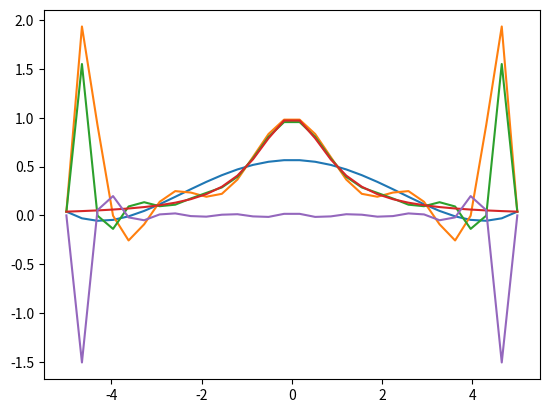

This figure's Python source:
import matplotlib.pyplot as plt
import math
import numpy

def f(x):
    return 1.0 / (1.0 + x**2.0)

def interpolation(n, count=30):
    results = []
    x = numpy.linspace(-5, 5, n + 1)
    vander_x = numpy.vander(x, n + 1, True)
    coefficients = numpy.linalg.solve(vander_x, list(map(f, x)))
    
    check = numpy.linspace(-5, 5, count)
    
    for x in check:
        result = 0
        for index, coefficient in enumerate(coefficients):
            result += coefficient * (x ** index)
        results.append(result)

    return results

plt.plot(numpy.linspace(-5, 5, 30), interpolation(5))
plt.plot(numpy.linspace(-5, 5, 30), interpolation(10))
plt.plot(numpy.linspace(-5, 5, 30), interpolation(15))
plt.show()

function = []
for x in numpy.linspace(-5,5,30):
    function.append(f(x))

plt.plot(numpy.linspace(-5, 5, 30), function)
plt.show()

eps = []
for i in range(0, 30):
    eps.append(function[i] - interpolation(15,30)[i])


plt.plot(numpy.linspace(-5, 5, 30), eps)
plt.show()


